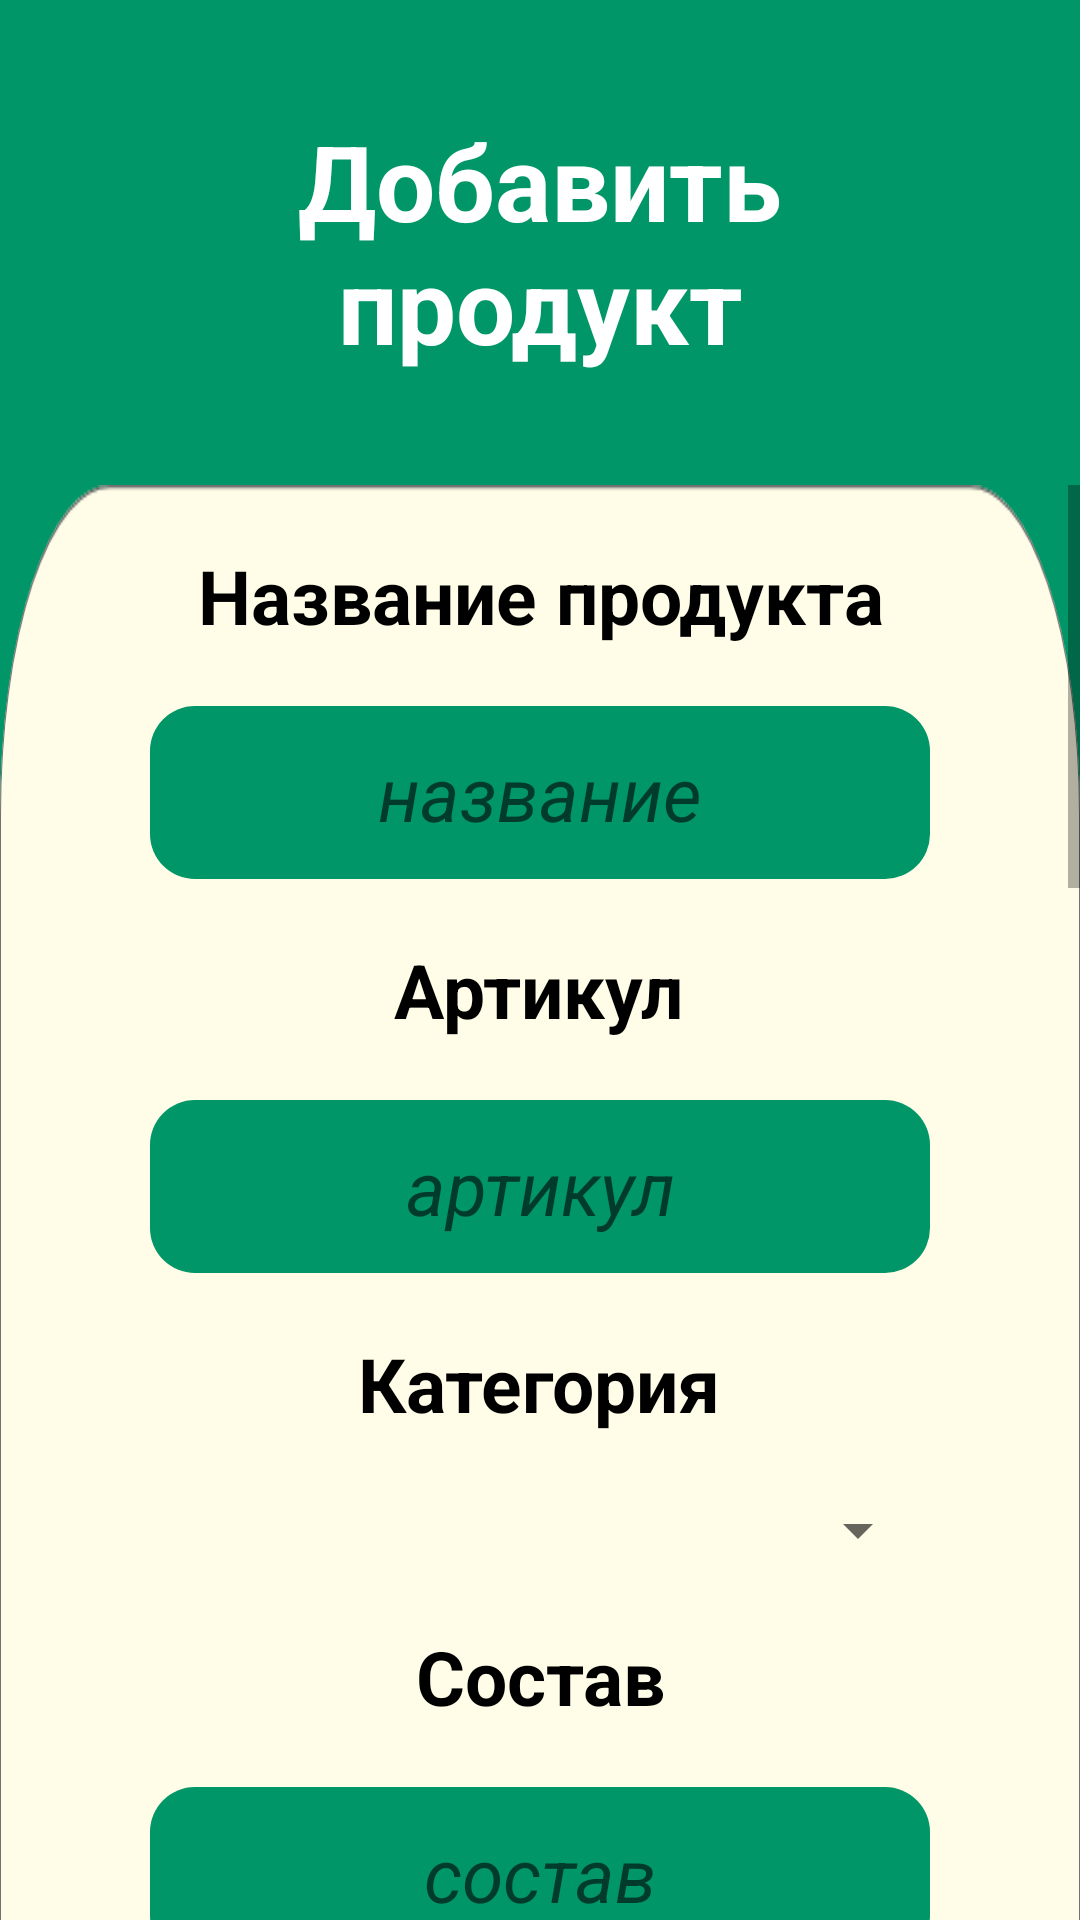

Here is an Android app screen rendered from its layout file. Give the layout XML and the strings, colors and styles it references.
<!-- AndroidManifest.xml: application theme Theme.HealthProducts -->
<!-- res/layout/fragment_add_product.xml -->
<?xml version="1.0" encoding="utf-8"?>
<LinearLayout xmlns:android="http://schemas.android.com/apk/res/android"
    xmlns:tools="http://schemas.android.com/tools"
    android:layout_width="match_parent"
    android:layout_height="match_parent"
    android:background="@color/cyan"
    android:clickable="true"
    android:focusable="true"
    android:orientation="vertical"
    tools:context="server.fragment.AddProductFragment">

    <TextView
        android:layout_width="match_parent"
        android:layout_height="wrap_content"
        android:layout_margin="25dp"
        android:gravity="center"
        android:padding="12dp"
        android:text="@string/add_product"
        android:textColor="@android:color/white"
        android:textSize="35sp"
        android:textStyle="bold" />

    <ScrollView
        android:layout_width="match_parent"
        android:layout_height="match_parent">
    <LinearLayout
        android:layout_width="wrap_content"
        android:layout_height="wrap_content"
        android:background="@drawable/ic_recycler_back"
        android:orientation="vertical">


        <TextView
            android:layout_width="wrap_content"
            android:layout_height="wrap_content"
            android:layout_gravity="center_horizontal"
            android:layout_margin="8dp"
            android:gravity="center"
            android:padding="12dp"
            android:text="@string/product_name"
            android:textColor="@color/black"
            android:textSize="25sp"
            android:textStyle="bold" />

        <EditText
            android:id="@+id/et_productName"
            android:layout_width="match_parent"
            android:layout_height="wrap_content"
            android:layout_gravity="center_horizontal"
            android:layout_marginLeft="50dp"
            android:layout_marginRight="50dp"
            android:background="@drawable/ic_btn_bck"
            android:gravity="center"
            android:hint="@string/name"
            android:padding="12dp"
            android:textColor="@color/white"
            android:textSize="25sp"
            android:textStyle="italic" />

        <TextView
            android:layout_width="wrap_content"
            android:layout_height="wrap_content"
            android:layout_gravity="center_horizontal"
            android:layout_margin="8dp"
            android:gravity="center"
            android:padding="12dp"
            android:text="@string/product_code"
            android:textColor="@color/black"
            android:textSize="25sp"
            android:textStyle="bold" />

        <EditText
            android:id="@+id/et_productCode"
            android:layout_width="match_parent"
            android:layout_height="wrap_content"
            android:layout_gravity="center_horizontal"
            android:layout_marginLeft="50dp"
            android:layout_marginRight="50dp"
            android:background="@drawable/ic_btn_bck"
            android:gravity="center"
            android:hint="@string/code"
            android:padding="12dp"
            android:textColor="@color/white"
            android:textSize="25sp"
            android:textStyle="italic" />

        <TextView
            android:layout_width="wrap_content"
            android:layout_height="wrap_content"
            android:layout_gravity="center_horizontal"
            android:layout_margin="8dp"
            android:gravity="center"
            android:padding="12dp"
            android:text="@string/category"
            android:textColor="@color/black"
            android:textSize="25sp"
            android:textStyle="bold" />

        <androidx.appcompat.widget.AppCompatSpinner
            android:id="@+id/sp_category"
            android:layout_width="match_parent"
            android:layout_height="wrap_content"
            android:layout_gravity="center_horizontal"
            android:layout_marginLeft="50dp"
            android:layout_marginRight="50dp"
            android:padding="12dp"
            android:textColor="@color/white"
            android:textSize="25sp"
            android:textStyle="italic"/>

        <TextView
            android:layout_width="wrap_content"
            android:layout_height="wrap_content"
            android:layout_gravity="center_horizontal"
            android:layout_margin="8dp"
            android:gravity="center"
            android:padding="12dp"
            android:text="@string/product_composition"
            android:textColor="@color/black"
            android:textSize="25sp"
            android:textStyle="bold" />

        <EditText
            android:id="@+id/et_productComposition"
            android:layout_width="match_parent"
            android:layout_height="wrap_content"
            android:layout_gravity="center_horizontal"
            android:layout_marginLeft="50dp"
            android:layout_marginRight="50dp"
            android:background="@drawable/ic_btn_bck"
            android:gravity="center"
            android:hint="@string/composition"
            android:padding="12dp"
            android:textColor="@color/white"
            android:textSize="25sp"
            android:textStyle="italic" />

        <TextView
            android:layout_width="wrap_content"
            android:layout_height="wrap_content"
            android:layout_gravity="center_horizontal"
            android:layout_margin="8dp"
            android:gravity="center"
            android:padding="12dp"
            android:text="@string/product_foto"
            android:textColor="@color/black"
            android:textSize="25sp"
            android:textStyle="bold" />

        <EditText
            android:id="@+id/et_productFoto"
            android:layout_width="match_parent"
            android:layout_height="wrap_content"
            android:layout_gravity="center_horizontal"
            android:layout_marginLeft="50dp"
            android:layout_marginRight="50dp"
            android:background="@drawable/ic_btn_bck"
            android:gravity="center"
            android:hint="@string/fotoUrl"
            android:padding="12dp"
            android:textColor="@color/white"
            android:textSize="25sp"
            android:textStyle="italic" />


        <androidx.appcompat.widget.AppCompatButton
            android:id="@+id/btn_add"
            android:layout_width="wrap_content"
            android:layout_height="wrap_content"
            android:layout_gravity="center_horizontal"
            android:layout_marginTop="12dp"
            android:background="@drawable/ic_btn_bck"
            android:gravity="center"
            android:padding="12dp"
            android:text="@string/add"
            android:textColor="@color/white"
            android:textSize="25sp"
            android:textStyle="bold" />

    </LinearLayout>
    </ScrollView>

</LinearLayout>
<!-- resources referenced by this layout -->
<resources>
  <color name="black">#FF000000</color>
  <color name="cyan">#009667</color>
  <color name="white">#FFFFFFFF</color>
  <!-- drawable ic_btn_bck (drawable) -->
  <?xml version="1.0" encoding="utf-8"?>
  <shape xmlns:android="http://schemas.android.com/apk/res/android"
      android:shape="rectangle" android:padding="10dp">
      <solid android:color="@color/cyan"/>
      <corners
          android:bottomRightRadius="15dp"
          android:bottomLeftRadius="15dp"
          android:topLeftRadius="15dp"
          android:topRightRadius="15dp"/>
  </shape>
  <!-- drawable ic_recycler_back (drawable) -->
  <vector xmlns:android="http://schemas.android.com/apk/res/android"
      android:width="1080dp"
      android:height="1703dp"
      android:viewportWidth="1080"
      android:viewportHeight="1703">
      <path
          android:pathData="M110,0H970a110,110 0,0 1,110 110V1703a0,0 0,0 1,0 0H0a0,0 0,0 1,0 0V110A110,110 0,0 1,110 0Z"
          android:strokeWidth="1"
          android:fillColor="#FFFDE7"
          android:strokeColor="#00000000"/>
      <path
          android:pathData="M110,0.5H970A109.5,109.5 0,0 1,1079.5 110V1702a0.5,0.5 0,0 1,-0.5 0.5H1a0.5,0.5 0,0 1,-0.5 -0.5V110A109.5,109.5 0,0 1,110 0.5Z"
          android:strokeWidth="1"
          android:fillColor="#00000000"
          android:strokeColor="#707070"/>
  </vector>
  <string name="add">Добавить</string>
  <string name="add_product">Добавить продукт</string>
  <string name="category">Категория</string>
  <string name="code">артикул</string>
  <string name="composition">состав</string>
  <string name="fotoUrl">Введите фото url</string>
  <string name="name">название</string>
  <string name="product_code">Артикул</string>
  <string name="product_composition">Состав</string>
  <string name="product_foto">Фото</string>
  <string name="product_name">Название продукта</string>
  <style name="Theme.HealthProducts" parent="Theme.MaterialComponents.DayNight.NoActionBar">
          
          <item name="colorPrimary">@color/bar</item>
          <item name="colorPrimaryVariant">@color/upBar</item>
          <item name="colorOnPrimary">@color/white</item>
          
          <item name="colorSecondary">@color/lightGreen</item>
          <item name="colorSecondaryVariant">@color/yellgre</item>
          <item name="colorOnSecondary">@color/black</item>
          
          <item name="android:statusBarColor" tools:targetApi="l">?attr/colorPrimaryVariant</item>
          
          <item name="textFillColor">@color/black</item>
          <item name="hintTextColor">@color/textColorHint</item>
          <item name="background">@color/white</item>
          <item name="backgroundSplit">@color/lightGray</item>
          <item name="cardBackgroundColor">@color/cyan</item>
          <item name="yearStyle">@color/yellow</item>
  
      </style>
  <color name="bar">#009662</color>
  <color name="upBar">#00755A</color>
  <color name="lightGreen">#8BC34A</color>
  <color name="yellgre">#CDDC39</color>
  <color name="yellow">#FFC107</color>
</resources>
